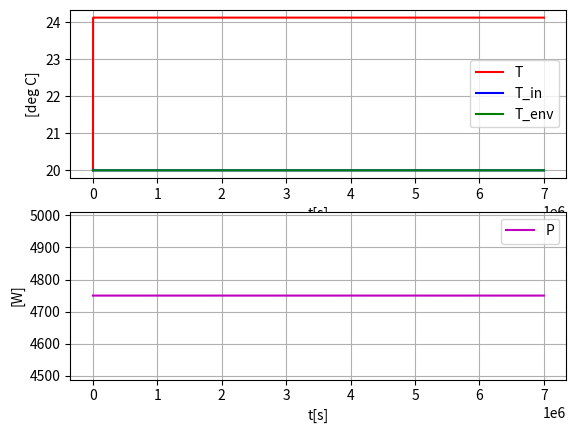

Source code (Python):
import math
import numpy as np
import matplotlib.pyplot as plt

class heated_tank:
    def __init__(self, P ,T, T_init, T_env, T_in, T_set, Q, F, c, p, V, m, G, Tau):
        self.P = P      # Effekten til oppvarming av vannet i tanken     
        self.T = T      # Faktiske temperaturen til vannet i tanken
        self.T_init = T_init # Initial temperature
        self.T_env = T_env   # Enviromental temperature
        self.T_in = T_in     # Temperature of liquid inflow
        self.T_set = T_set   # Set point for temp out of tank
        self.Q = Q      # Liquid Volumetric flow
        self.F = F      # Liquid mass flow
        self.c = c      # Spesific heat capacity of liquid
        self.p = p      # Density of liquid
        self.V = V      # Liquid volume in tank
        self.m = m      # Liquid mass in tank
        self.G = G      # Heat transfer coefficient of tank
        self.Tau = Tau  # Time delay

    def constant_power(self):
        P_0 = -(self.c*self.p*self.Q*(self.T_in-self.T_set)) + self.G*(self.T_env-self.T_set)

        self.P = P_0    
        print(self.P)
    def temperature(self):
        pass
    def simulation(self):
        dt = 700
        t_start = 0
        t_stop= 10000
        N_sim = int((t_stop-t_start))

        t_array = np.zeros(N_sim)
        T_array = np.zeros(N_sim)
        T_in_array = np.zeros(N_sim)
        T_env_array = np.zeros(N_sim)
        P_array = np.zeros(N_sim)

        T_min = 0
        T_max = 100

        T_k = self.T_init 
        for k in range (0 , N_sim):
            # State limitation :
            T_k = np.clip(T_k, T_min , T_max)
            t_k = k * dt
            P_k = self.P
            T_in_k = self.T_in
            T_env_k = self.T_env
            t_array[k] = t_k
            T_array[k] = T_k
            T_in_array[k] = T_in_k
            T_env_array[k] = T_env_k
            P_array[k] = P_k
            # Time derivative :
            dT_dt_k = ((1 / ( self.c * self.p * self.V )) * (P_k + ( self.c * self.p * self.Q ) * ( self.T_in - T_k ) + self.G * ( self.T_env - T_k )))
            T_kp1 = T_k + dt * dT_dt_k
            # Time index shift :
            T_k = T_kp1
        plt.subplot(2 , 1 , 1)
        print(T_array)
        plt.plot(t_array, T_array, "r", label = "T")
        plt.plot(t_array, T_in_array, "b", label = "T_in")
        plt.plot(t_array, T_env_array, "g", label = "T_env")
        plt.legend()
        plt.grid()
        plt.xlabel("t[s]")
        plt.ylabel("[deg C]")
        plt.subplot(2, 1, 2)
        plt.plot(t_array, P_array, "m", label="P")
        plt.legend()
        plt.grid()
        plt.xlabel("t[s]")
        plt.ylabel("[W]")
        plt.show()

        # plt . savefig ( " plot_sim_heated_tank_2 . pdf ")




        

if __name__=="__main__":
    hei = heated_tank(0, 0, 20, 20, 20, 25, 0.25 * 10**(-3), 0.25, 4200, 1000, 0.2, 200, 100, 60)
    hei.constant_power()
    hei.simulation()